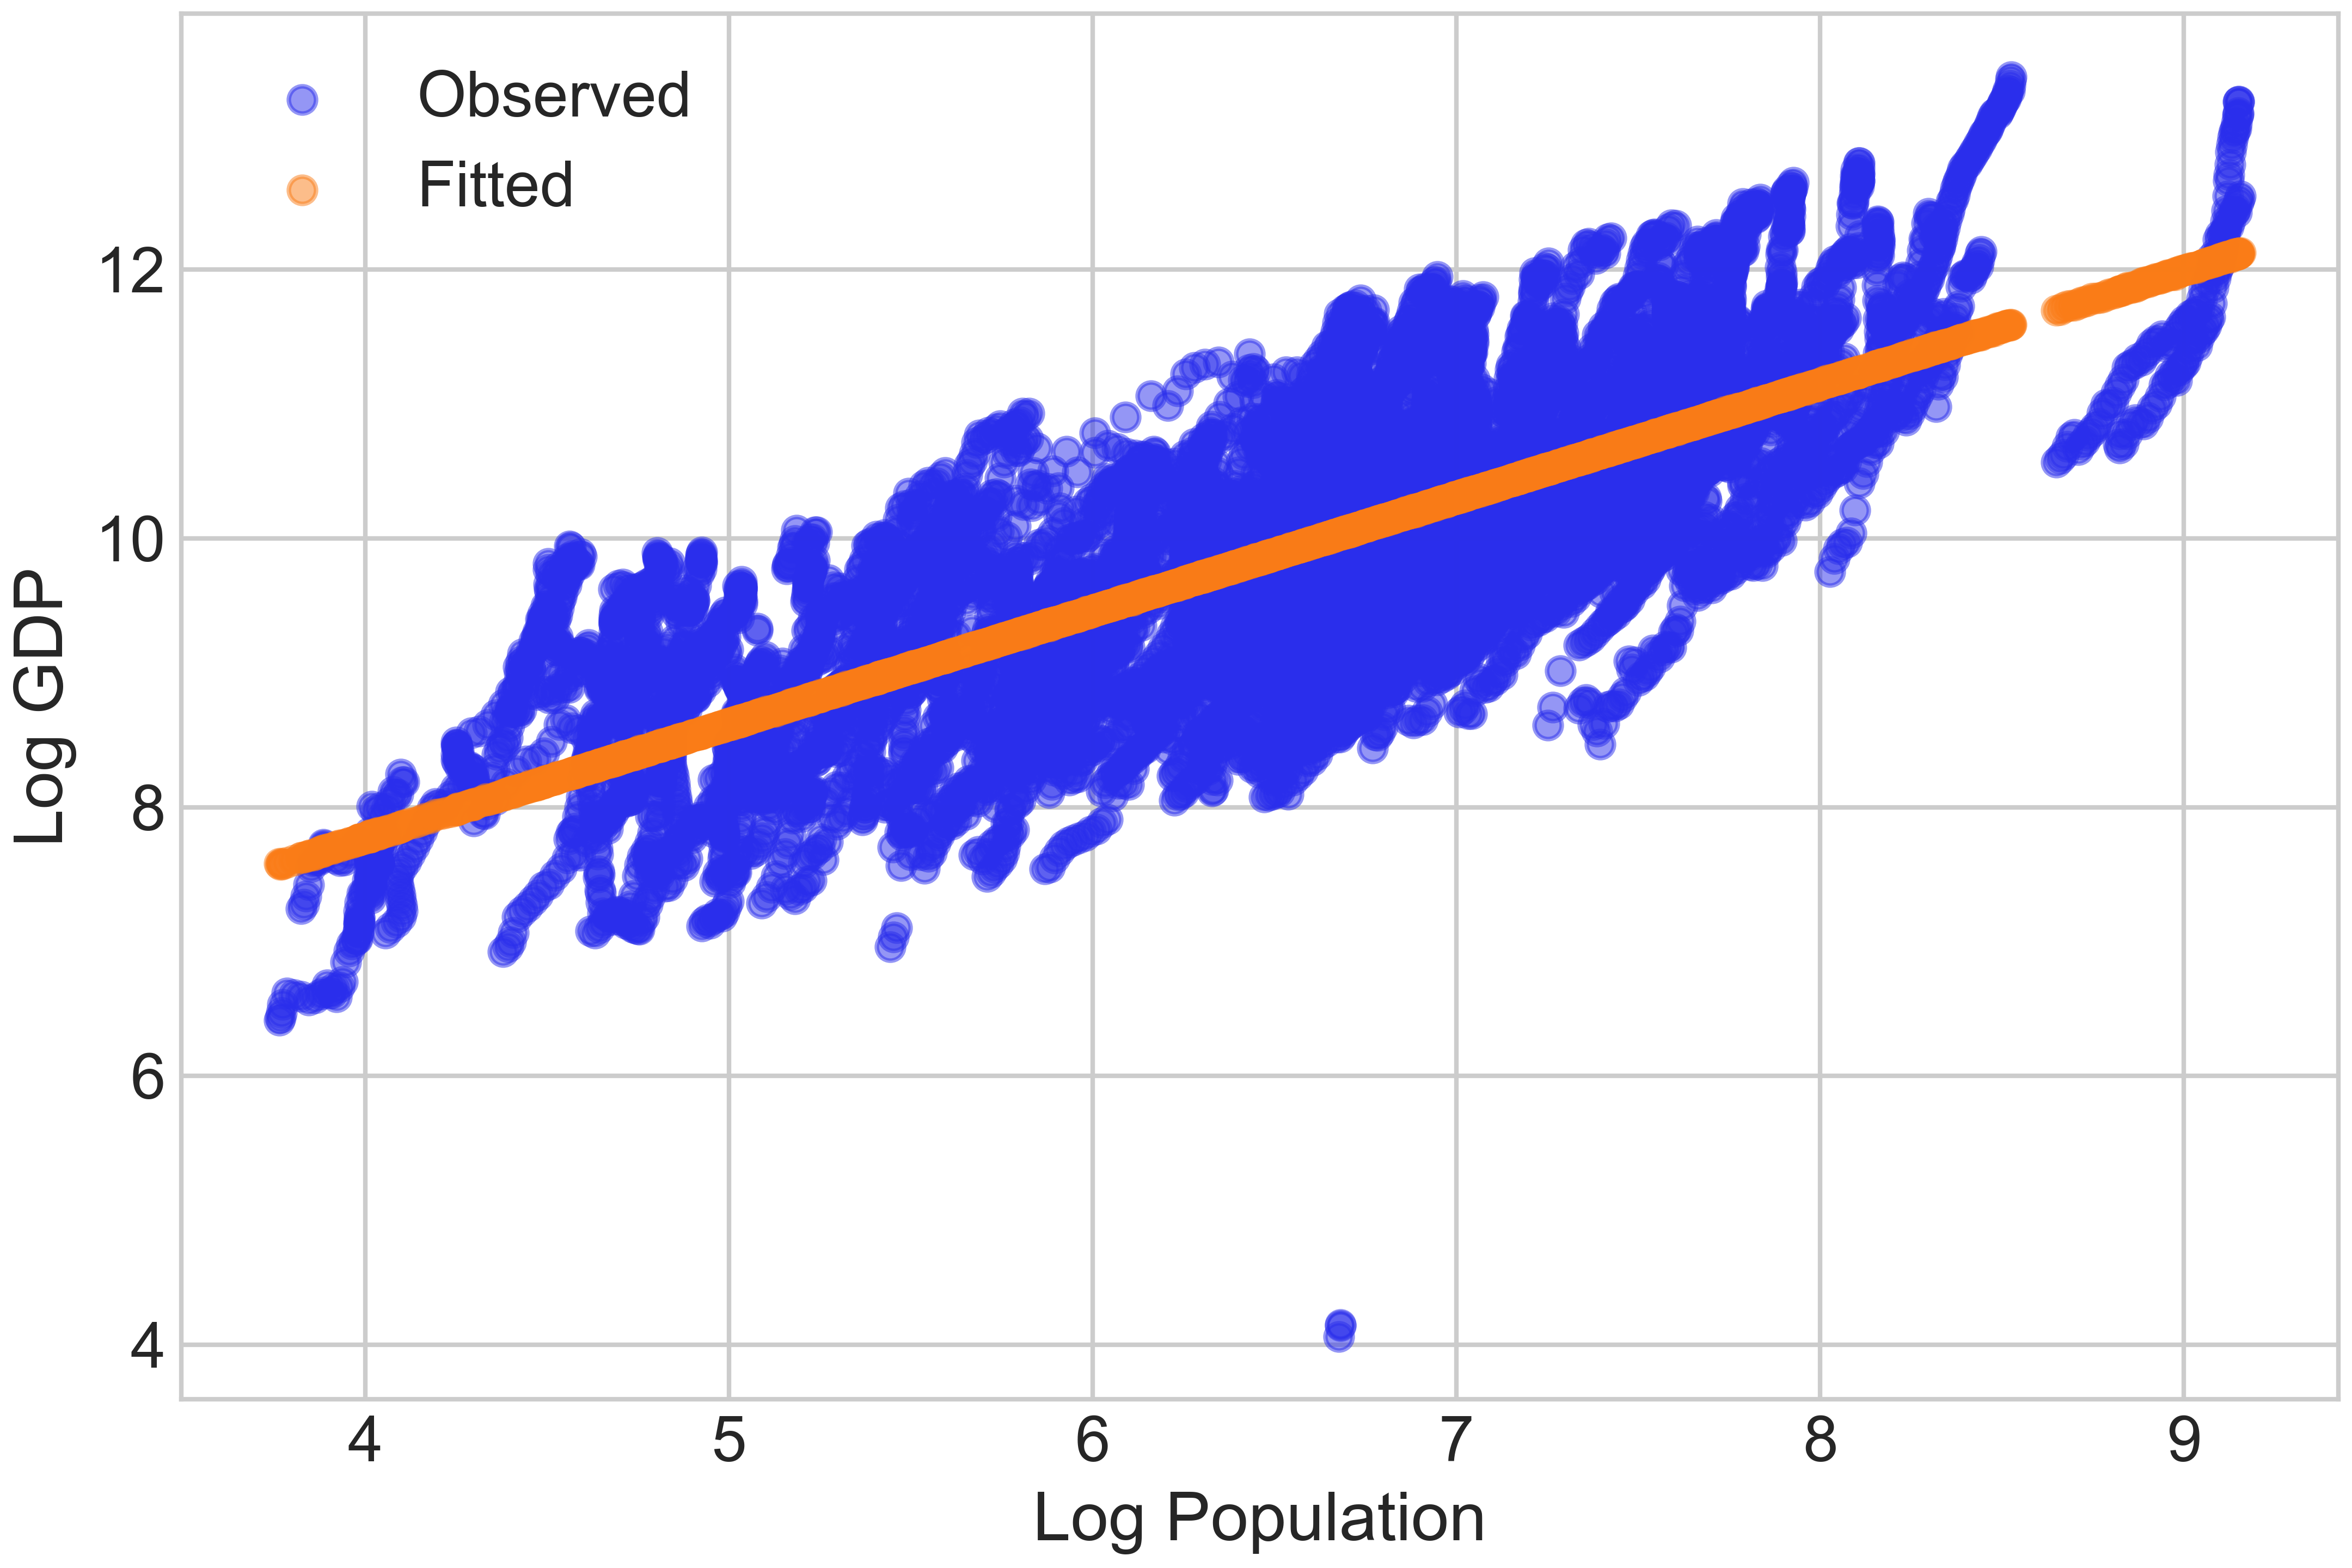

Source code (Python):
# import libraries
import pandas as pd
import numpy as np
from scipy import stats
from matplotlib import pylab as plt
import matplotlib.lines
import matplotlib.collections
import seaborn as sns
sns.set()
import arviz as az
az.style.use("arviz-whitegrid")
az.rcParams["stats.ci_prob"] = 0.95
import pymc as pm
import pytensor.tensor as pt
print(f"Running on PyMC v{pm.__version__}")

# import data
df = pd.read_csv("C:/Users/aaagc/OneDrive/ドキュメント/GDPandPOP/merged.csv", header = 0, index_col = 0)

# Handle NaN values in Population and GDP
df = df.dropna(subset = ["Region", "Population", "GDP"])

# Center the predictor for better interpretability and sampling efficiency
# After centering, alpha represents E[log(GDP)] at mean log(Population)
log_pop_mean = df["Log_Population"].mean()
log_pop_centered = df["Log_Population"].values - log_pop_mean

# Observed outcome
log_gdp_obs = df["Log_GDP"].values

# Simple Elasticity Model
# Model: log(GDP) = alpha + beta * (log(Population) - mean(log(Population))) + epsilon
# Interpretation:
#   - alpha: Expected log(GDP) for a country with average log(Population)
#   - beta: Elasticity - a 1% increase in Population is associated with beta% change in GDP
#   - sigma: Residual standard deviation on log scale

with pm.Model() as simple_model:
    # Priors
    # alpha: log(GDP) at mean population; weakly informative centered on observed mean
    alpha = pm.Normal("alpha", mu=df["Log_GDP"].mean(), sigma=5)

    # beta: elasticity of GDP w.r.t. Population
    # Economic theory suggests ~1 (constant returns to scale)
    # Weakly informative prior centered at 1
    beta = pm.Normal("beta", mu=1, sigma=1)

    # sigma: residual SD on log scale
    sigma = pm.HalfNormal("sigma", sigma=2)

    # Expected value of log GDP (linear predictor)
    mu = alpha + beta * log_pop_centered

    # Likelihood
    Log_GDP_obs = pm.Normal("Log_GDP_obs", mu=mu, sigma=sigma, observed=log_gdp_obs)

    # Bayesian R-squared (variance explained)
    # R² = Var(mu) / (Var(mu) + sigma²)
    fitted_var = pt.var(mu)
    R2 = pm.Deterministic("R2", fitted_var / (fitted_var + sigma**2))

if __name__ == '__main__':
    with simple_model:
        idata = pm.sample(draws = 10000,
        cores = 12,
        tune = 5000,
        chains = 4,
        n_init = 2500,
        target_accept = 0.99,
        nuts_sampler = "nutpie",
        return_inferencedata = True)

# save the analysis
az.to_netcdf(idata, "C:/Users/aaagc/OneDrive/ドキュメント/GDPandPOP/simple_model.nc")

# load the analysis
idata = az.from_netcdf("C:/Users/aaagc/OneDrive/ドキュメント/GDPandPOP/simple_model.nc")

# Plot the posterior distributions
az.plot_posterior(idata, var_names=["alpha", "beta", "sigma", "R2"])
# Summarize the results
print(az.summary(idata, var_names=["alpha", "beta", "sigma", "R2"]))

# Plot the trace
with simple_model:
    az.plot_trace(idata)

# Generate posterior predictive samples
# Posterior predictive
with simple_model:
    ppc = pm.sample_posterior_predictive(idata, var_names=["Log_GDP_obs"])

# 5. Plot observed vs. predicted values
plt.figure()
plt.scatter(df["Log_Population"], df["Log_GDP"], alpha=0.5, label="Observed")

# Plot the mean of 'Log_GDP_obs' if it exists in posterior_predictive
if "Log_GDP_obs" in ppc.posterior_predictive:
    # The shape is typically (chain, draw, ...), so average across chain and draw
    fitted_vals = (
        ppc.posterior_predictive["Log_GDP_obs"]
        .mean(dim=["chain", "draw"])
        .values
    )
    plt.scatter(df["Log_Population"], fitted_vals, alpha=0.5, label="Fitted")
else:
    print("Variable 'Log_GDP_obs' not found in posterior predictive samples.")

plt.xlabel("Log Population")
plt.ylabel("Log GDP")
plt.legend()
plt.savefig("C:/Users/aaagc/OneDrive/ドキュメント/GDPandPOP/simple_model.png", dpi=600)
# plt.show()